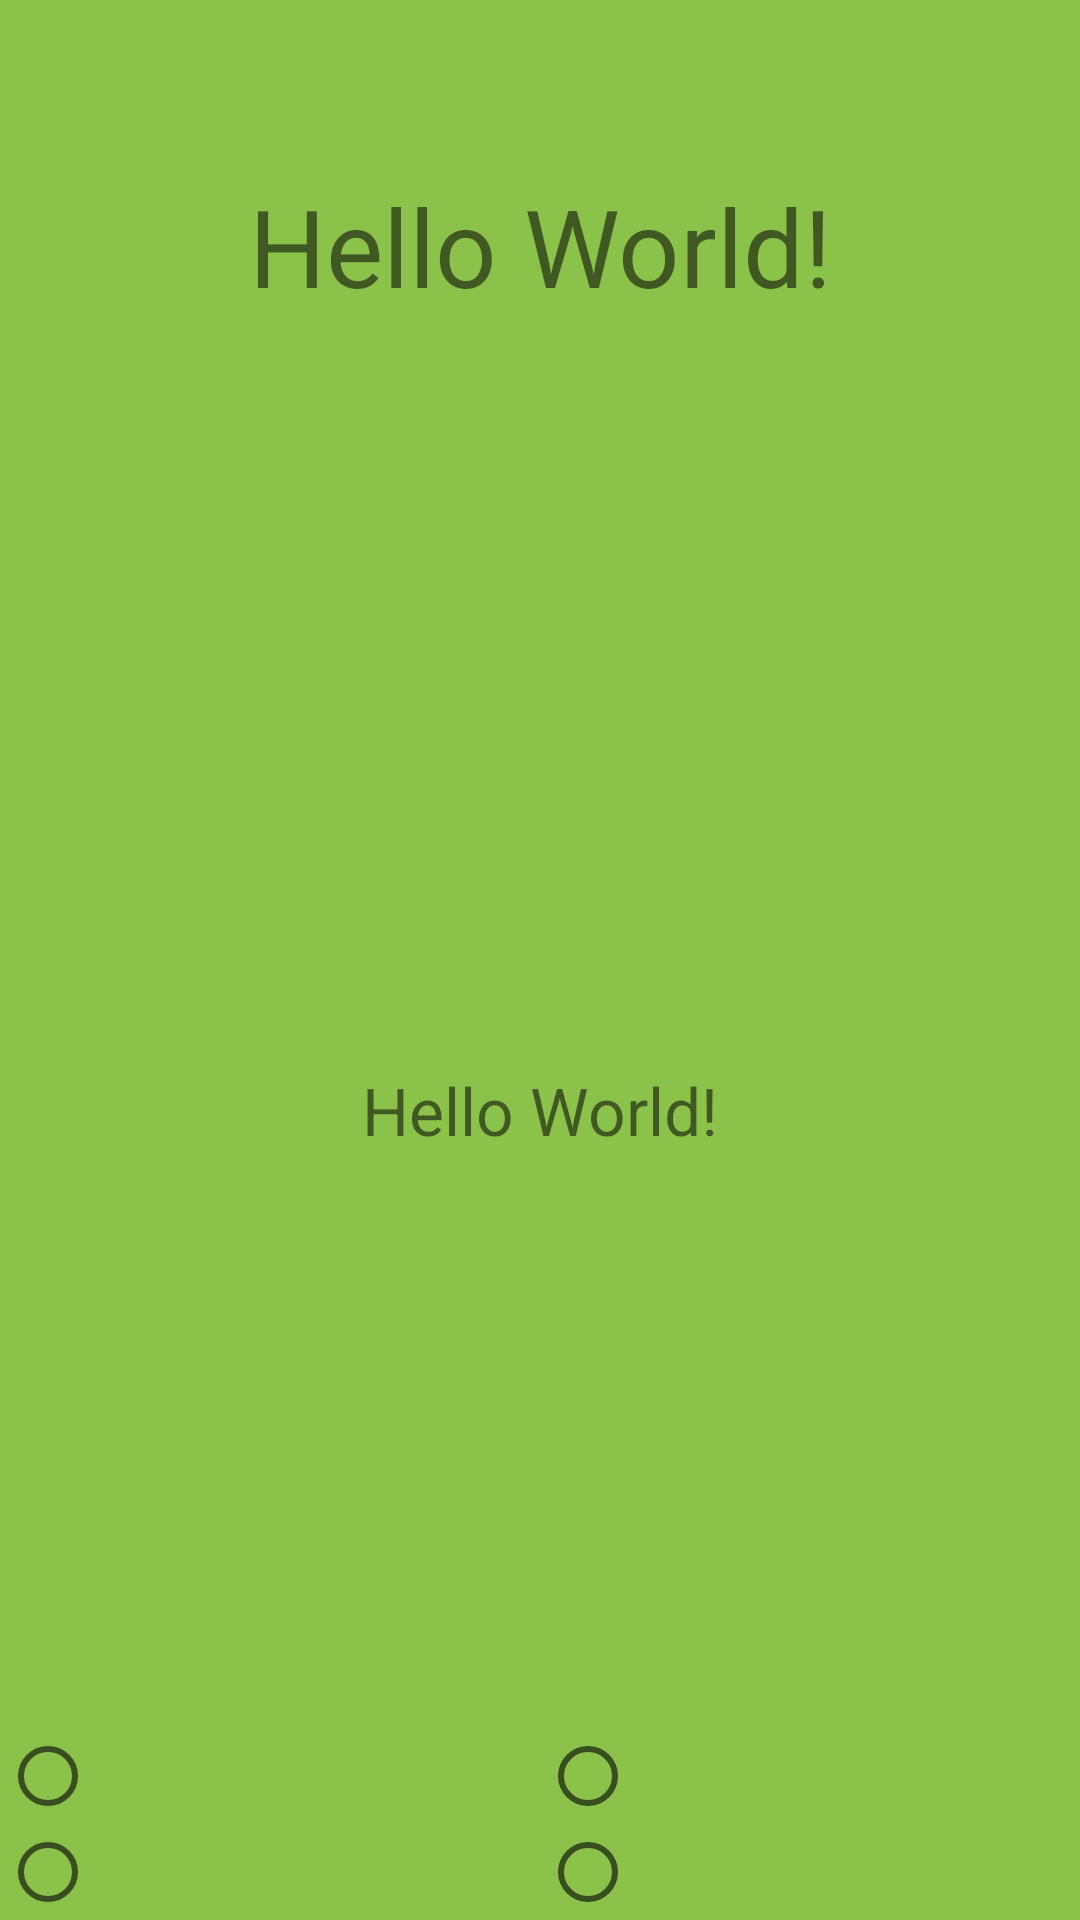

Produce the Android XML layout that renders to this screen, including the resource entries it uses.
<!-- AndroidManifest.xml: application theme PersonalTheme -->
<!-- res/layout/question_radio.xml -->
<?xml version="1.0" encoding="utf-8"?>
<LinearLayout xmlns:android="http://schemas.android.com/apk/res/android"
    android:orientation="vertical" android:layout_width="match_parent"
    android:layout_height="match_parent"
    android:background="#8BC34A">

    <TextView
        android:id="@+id/title"
        android:layout_width="match_parent"
        android:layout_height="wrap_content"
        android:layout_margin="10dp"
        android:layout_weight="1"
        android:gravity="center"
        android:text="Hello World!"
        android:textSize="36sp" />

    <TextView
        android:id="@+id/question"
        android:layout_width="match_parent"
        android:layout_height="wrap_content"
        android:layout_weight="4"
        android:gravity="center"
        android:textSize="22sp"
        android:text="Hello World!" />


    <RadioGroup
        android:layout_width="match_parent"
        android:layout_height="wrap_content">

    <LinearLayout
        android:id="@+id/first_row"
        android:layout_width="match_parent"
        android:layout_height="wrap_content"
        android:orientation="horizontal">

        <RadioButton
            android:id="@+id/radio1"
            android:layout_width="0dp"
            android:layout_height="wrap_content"
            android:layout_weight="1"
            />

        <RadioButton
            android:id="@+id/radio2"
            android:layout_width="0dp"
            android:layout_height="wrap_content"
            android:layout_weight="1"
            />

    </LinearLayout>


    <LinearLayout
        android:id="@+id/second_row"
        android:layout_width="match_parent"
        android:layout_height="wrap_content">

        <RadioButton
            android:id="@+id/radio3"
            android:layout_width="0dp"
            android:layout_height="wrap_content"
            android:layout_weight="1"
            />

        <RadioButton
            android:id="@+id/radio4"
            android:layout_width="0dp"
            android:layout_height="wrap_content"
            android:layout_weight="1"
            />

    </LinearLayout>

    </RadioGroup>

</LinearLayout>
<!-- resources referenced by this layout -->
<resources>
  <style name="PersonalTheme" parent="Theme.AppCompat.Light.NoActionBar">
          <item name="colorPrimary">@color/colorPrimary</item>
          <item name="colorPrimaryDark">@color/colorPrimaryDark</item>
      </style>
  <!-- not gathered from this repository: default colours our renderer supplied (Android Studio template values) -->
  <color name="colorPrimary">#FF6200EE</color>
  <color name="colorPrimaryDark">#FF3700B3</color>
</resources>
